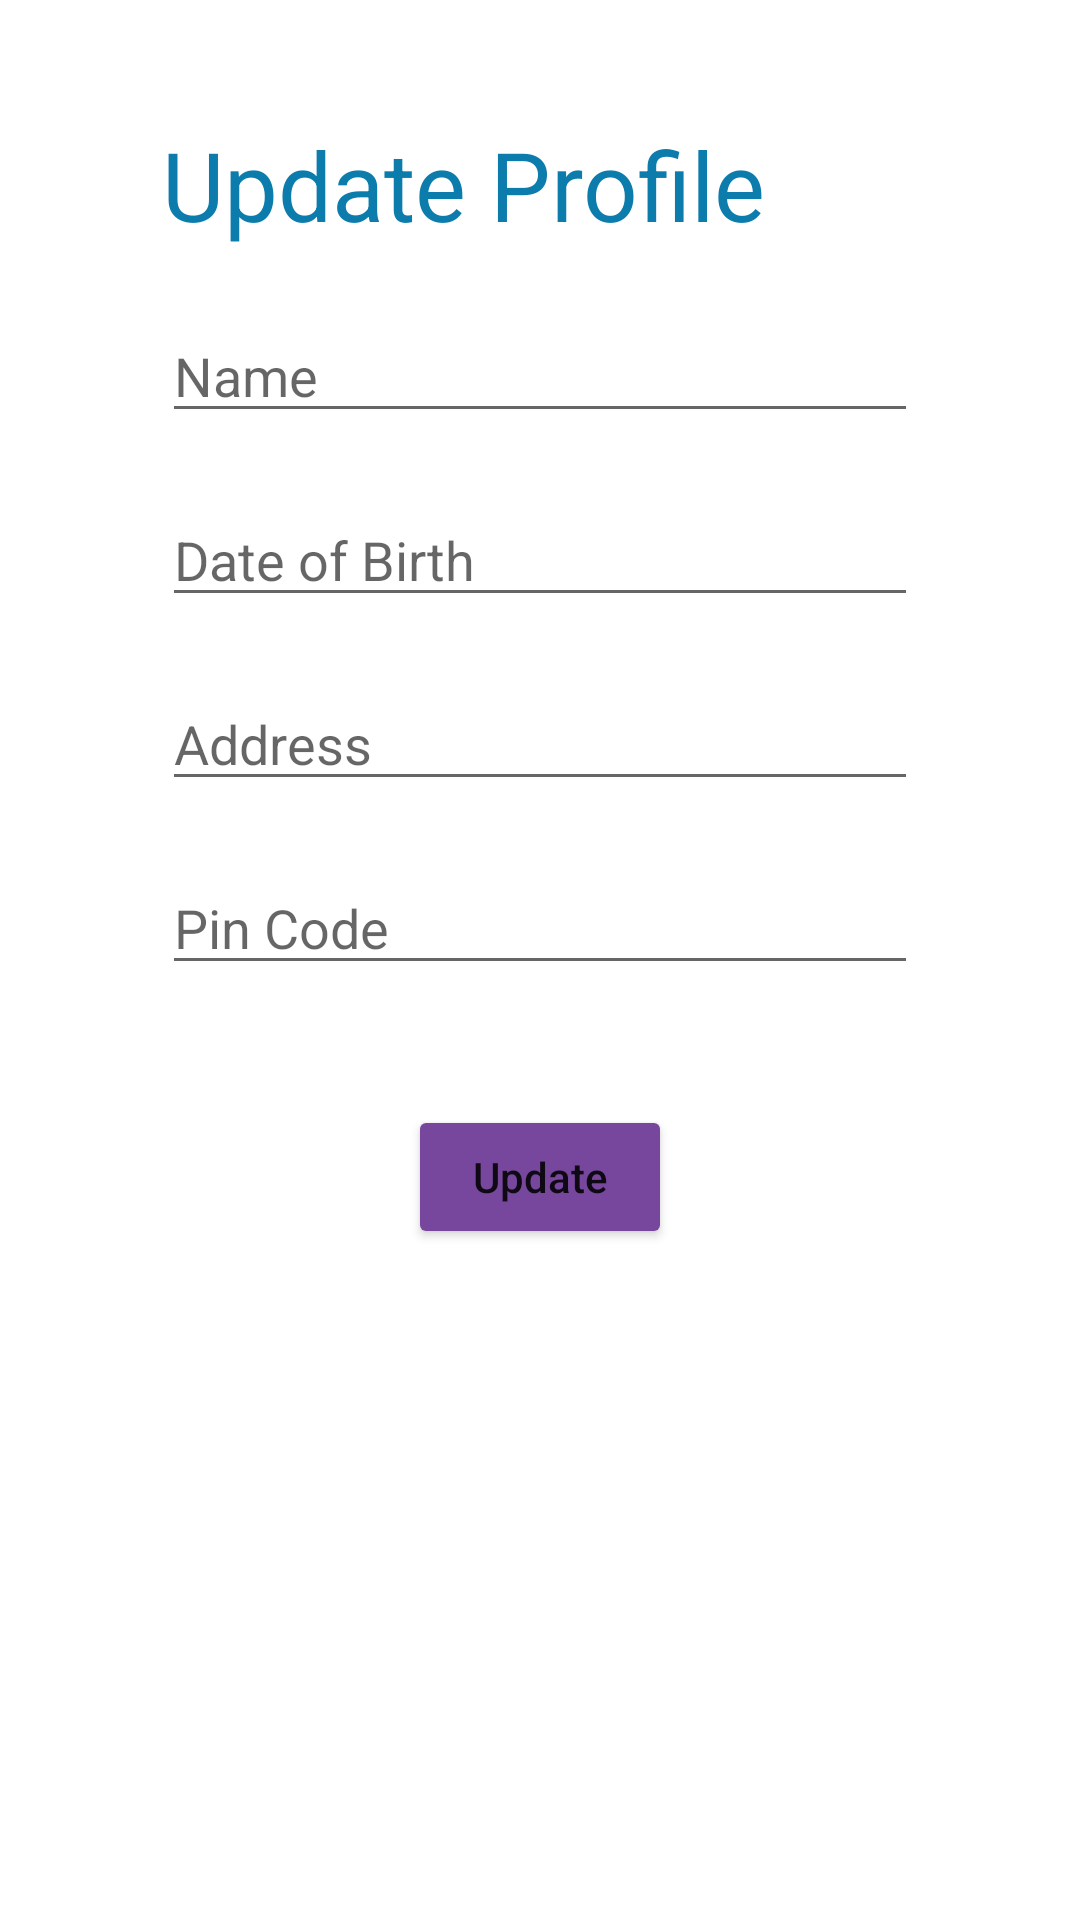

This screen was rendered from an Android layout file. Write that file and the resources it references.
<!-- AndroidManifest.xml: application theme Theme.LoginDemo_Adani -->
<!-- res/layout/fragment_update_profile.xml -->
<?xml version="1.0" encoding="utf-8"?>
<androidx.constraintlayout.widget.ConstraintLayout xmlns:android="http://schemas.android.com/apk/res/android"
        xmlns:app="http://schemas.android.com/apk/res-auto"
        xmlns:tools="http://schemas.android.com/tools"
        android:layout_width="match_parent"
        android:layout_height="match_parent"
        tools:context=".fragments.UpdateProfile">

    <TextView
            android:id="@+id/tvLoginLabel"
            android:layout_width="wrap_content"
            android:layout_height="wrap_content"
            android:layout_marginTop="40dp"
            android:text="@string/update_profile"
            android:textColor="@color/blue"
            android:textSize="32sp"
            app:layout_constraintBottom_toTopOf="@id/tvLoginLabel"
            app:layout_constraintLeft_toLeftOf="@id/edtName"
            app:layout_constraintTop_toTopOf="parent" />

    <EditText
            android:id="@+id/edtName"
            android:layout_width="wrap_content"
            android:layout_height="wrap_content"
            android:layout_marginTop="20dp"
            android:ems="12"
            android:hint="@string/name"
            android:inputType="textPersonName"
            app:layout_constraintLeft_toLeftOf="parent"
            app:layout_constraintRight_toRightOf="parent"
            app:layout_constraintTop_toBottomOf="@id/tvLoginLabel" />

    <EditText
            android:id="@+id/edtDOB"
            android:layout_width="wrap_content"
            android:layout_height="wrap_content"
            android:layout_marginTop="20dp"
            android:ems="12"
            android:hint="@string/dob"
            android:inputType="date"
            app:layout_constraintLeft_toLeftOf="parent"
            app:layout_constraintRight_toRightOf="parent"
            app:layout_constraintTop_toBottomOf="@+id/edtName" />

    <EditText
            android:id="@+id/edtAddress"
            android:layout_width="wrap_content"
            android:layout_height="wrap_content"
            android:layout_marginTop="20dp"
            android:ems="12"
            android:hint="@string/address"
            app:layout_constraintLeft_toLeftOf="parent"
            app:layout_constraintRight_toRightOf="parent"
            app:layout_constraintTop_toBottomOf="@+id/edtDOB" />

    <EditText
            android:id="@+id/edtPinCode"
            android:layout_width="wrap_content"
            android:layout_height="wrap_content"
            android:layout_marginTop="20dp"
            android:ems="12"
            android:inputType="number"
            android:hint="Pin Code"
            app:layout_constraintLeft_toLeftOf="parent"
            app:layout_constraintRight_toRightOf="parent"
            app:layout_constraintTop_toBottomOf="@+id/edtAddress" />


    <EditText
            android:id="@+id/edtPassword"
            android:layout_width="wrap_content"
            android:layout_height="wrap_content"
            android:layout_marginTop="20dp"
            android:ems="12"
            android:hint="Password"
            android:inputType="textPassword"
            android:visibility="gone"
            app:layout_constraintLeft_toLeftOf="parent"
            app:layout_constraintRight_toRightOf="parent"
            app:layout_constraintTop_toBottomOf="@+id/edtPinCode" />

    <Button
            android:id="@+id/btnUpdate"
            android:layout_width="wrap_content"
            android:layout_height="wrap_content"
            android:layout_marginTop="40dp"
            android:backgroundTint="@color/btnColor"
            android:text="@string/update"
            android:textAllCaps="false"
            app:layout_constraintLeft_toLeftOf="parent"
            app:layout_constraintRight_toRightOf="parent"
            app:layout_constraintTop_toBottomOf="@+id/edtPinCode" />

</androidx.constraintlayout.widget.ConstraintLayout>
<!-- resources referenced by this layout -->
<resources>
  <color name="blue">#0C7CAC</color>
  <color name="btnColor">#76479C</color>
  <string name="address">Address</string>
  <string name="dob">Date of Birth</string>
  <string name="name">Name</string>
  <string name="update">Update</string>
  <string name="update_profile">Update Profile</string>
  <style name="Theme.LoginDemo_Adani" parent="Theme.MaterialComponents.DayNight.NoActionBar">
          
          <item name="colorPrimary">@color/blue</item>
          <item name="colorPrimaryVariant">@color/blue</item>
          <item name="colorOnPrimary">@color/white</item>
          
          <item name="colorSecondary">@color/pink</item>
          <item name="colorSecondaryVariant">@color/pink</item>
          <item name="colorOnSecondary">@color/black</item>
          
          <item name="android:statusBarColor" tools:targetApi="l">?attr/colorPrimaryVariant</item>
          
      </style>
  <color name="white">#FFFFFFFF</color>
  <color name="pink">#C03A61</color>
  <color name="black">#FF000000</color>
</resources>
